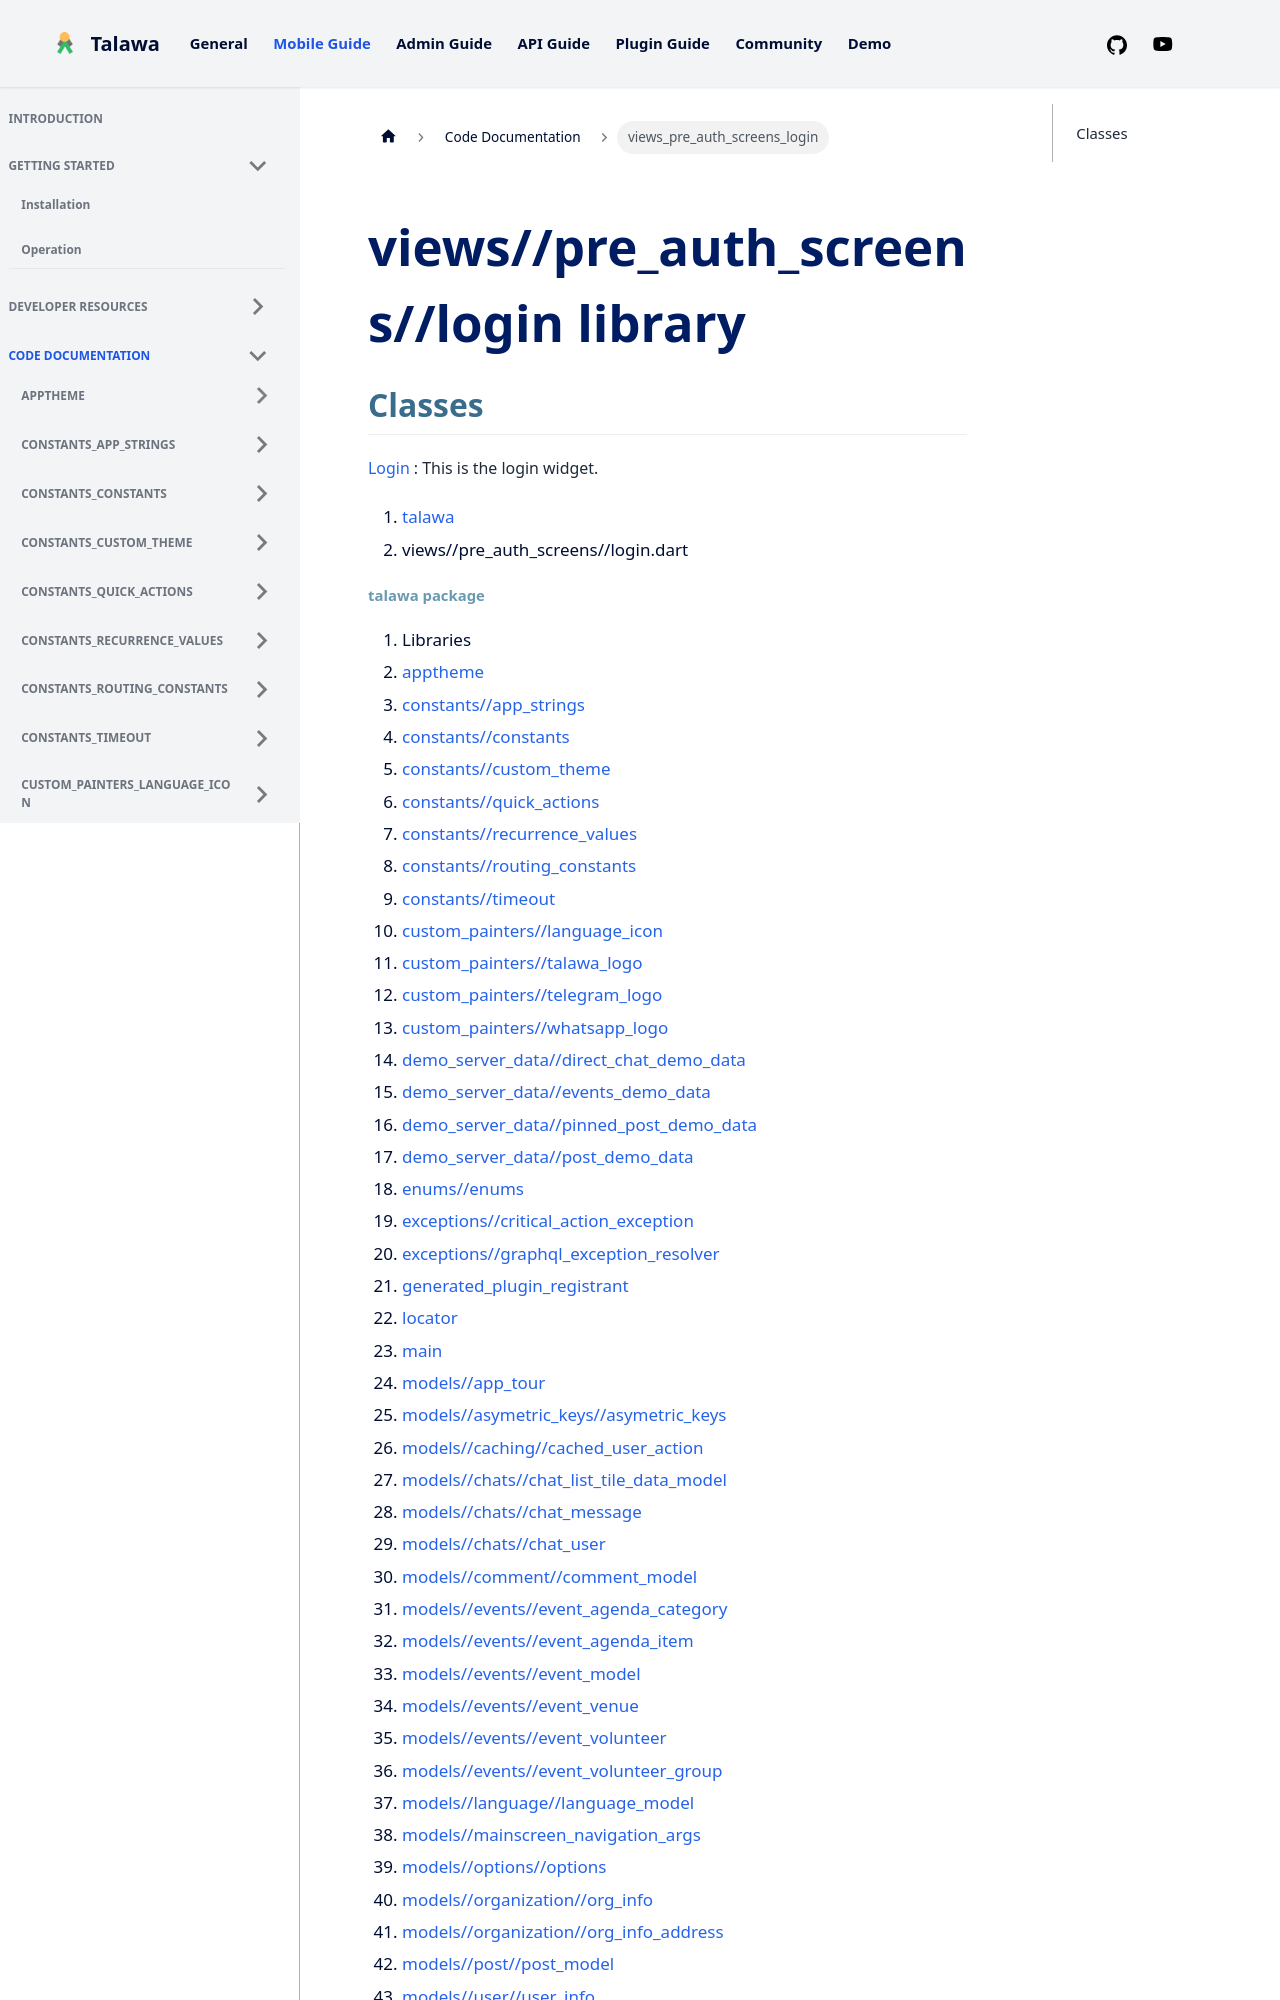

repository: PalisadoesFoundation/talawa · page: docs/auto-docs/views_pre_auth_screens_login/index.html · generator: docusaurus

---
title: "views_pre_auth_screens_login"
---


<div>

# views//pre_auth_screens//login library

</div>


## Classes

[Login](../views_pre_auth_screens_login/Login-class.md)
:   This is the login widget.







1.  [talawa](../index.md)
2.  views//pre_auth_screens//login.dart
